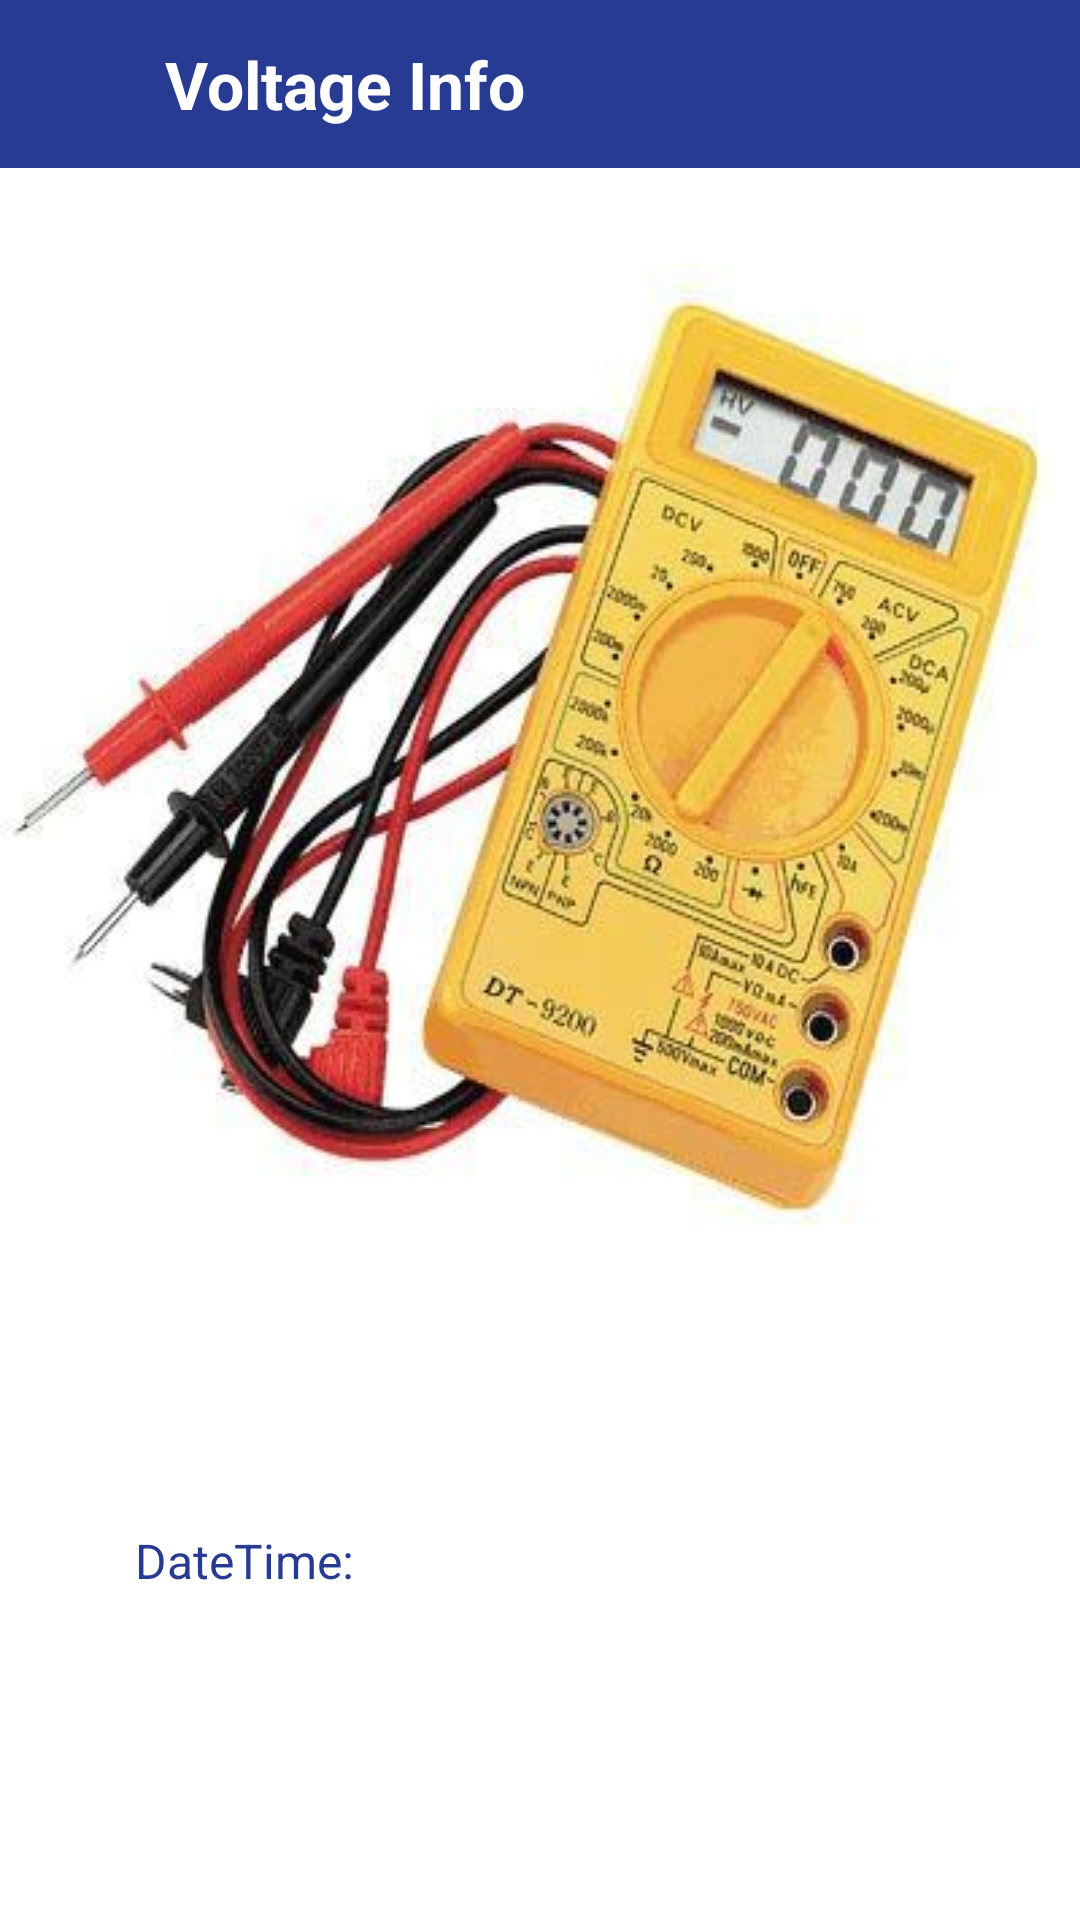

Here is an Android app screen rendered from its layout file. Give the layout XML and the strings, colors and styles it references.
<!-- AndroidManifest.xml: application theme Theme.NetEnergyMeetring -->
<!-- res/layout/activity_voltage.xml -->
<?xml version="1.0" encoding="utf-8"?>
<LinearLayout xmlns:android="http://schemas.android.com/apk/res/android"
    xmlns:app="http://schemas.android.com/apk/res-auto"
    xmlns:tools="http://schemas.android.com/tools"
    android:layout_width="match_parent"
    android:layout_height="match_parent"
    android:orientation="vertical"
    android:background="@color/white"
    tools:context=".VoltageActivity">

    <LinearLayout
        android:id="@+id/top_layout"
        android:layout_width="match_parent"
        android:layout_height="?actionBarSize"
        android:orientation="horizontal"
        android:background="@color/blue"
        >

        <ImageView
            android:id="@+id/back_image"
            android:layout_width="25dp"
            android:layout_height="25dp"
            android:src="@drawable/ic_back"
            android:layout_gravity="center"
            android:layout_marginLeft="10dp"
            app:tint="@color/white" />

        <TextView
            android:layout_width="match_parent"
            android:layout_height="wrap_content"
            android:text="Voltage Info"
            android:textSize="22sp"
            android:layout_gravity="center"
            android:textColor="@color/white"
            android:textStyle="bold"
            android:layout_marginLeft="20dp"
            />

    </LinearLayout>


    <ImageView
        android:layout_width="match_parent"
        android:layout_height="wrap_content"
        android:src="@drawable/voltmeter"
        android:layout_below="@+id/top_layout"
        android:scaleType="fitXY"
        />

    <TextView
        android:id="@+id/tv_text"
        android:layout_width="match_parent"
        android:layout_height="wrap_content"
        android:text=""
        android:textSize="16sp"
        android:padding="10dp"
        android:textStyle="bold"
        android:textAlignment="center"
        android:textColor="@color/blue"
        android:layout_marginLeft="10dp"/>

    <LinearLayout
        android:layout_width="match_parent"
        android:layout_height="wrap_content"
        android:orientation="horizontal"
        android:padding="10dp"
        android:gravity="center"
        >

        <ImageView
            android:layout_width="25dp"
            android:layout_height="25dp"
            android:src="@drawable/ic_date_white"
            app:tint="@color/blue" />

        <TextView
            android:id="@+id/tv_DateTime"
            android:layout_width="match_parent"
            android:layout_height="wrap_content"
            android:text="DateTime: "
            android:textSize="16sp"
            android:textColor="@color/blue"
            android:layout_marginLeft="10dp"/>

    </LinearLayout>

</LinearLayout>
<!-- resources referenced by this layout -->
<resources>
  <color name="blue">#283b93</color>
  <color name="white">#FFFFFFFF</color>
  <!-- drawable voltmeter: jpg bitmap (drawable, 26205 bytes) -->
  <style name="Theme.NetEnergyMeetring" parent="Theme.AppCompat.DayNight.NoActionBar">
          
          <item name="colorPrimary">@color/purple_500</item>
          <item name="colorPrimaryVariant">@color/purple_700</item>
          <item name="colorOnPrimary">@color/white</item>
          
          <item name="colorSecondary">@color/teal_200</item>
          <item name="colorSecondaryVariant">@color/teal_700</item>
          <item name="colorOnSecondary">@color/black</item>
          
          <item name="android:statusBarColor" tools:targetApi="l">?attr/colorPrimaryVariant</item>
          
      </style>
  <color name="purple_500">#283b93</color>
  <color name="purple_700">#283b93</color>
  <color name="teal_200">#FF03DAC5</color>
  <color name="teal_700">#FF018786</color>
  <color name="black">#FF000000</color>
</resources>
